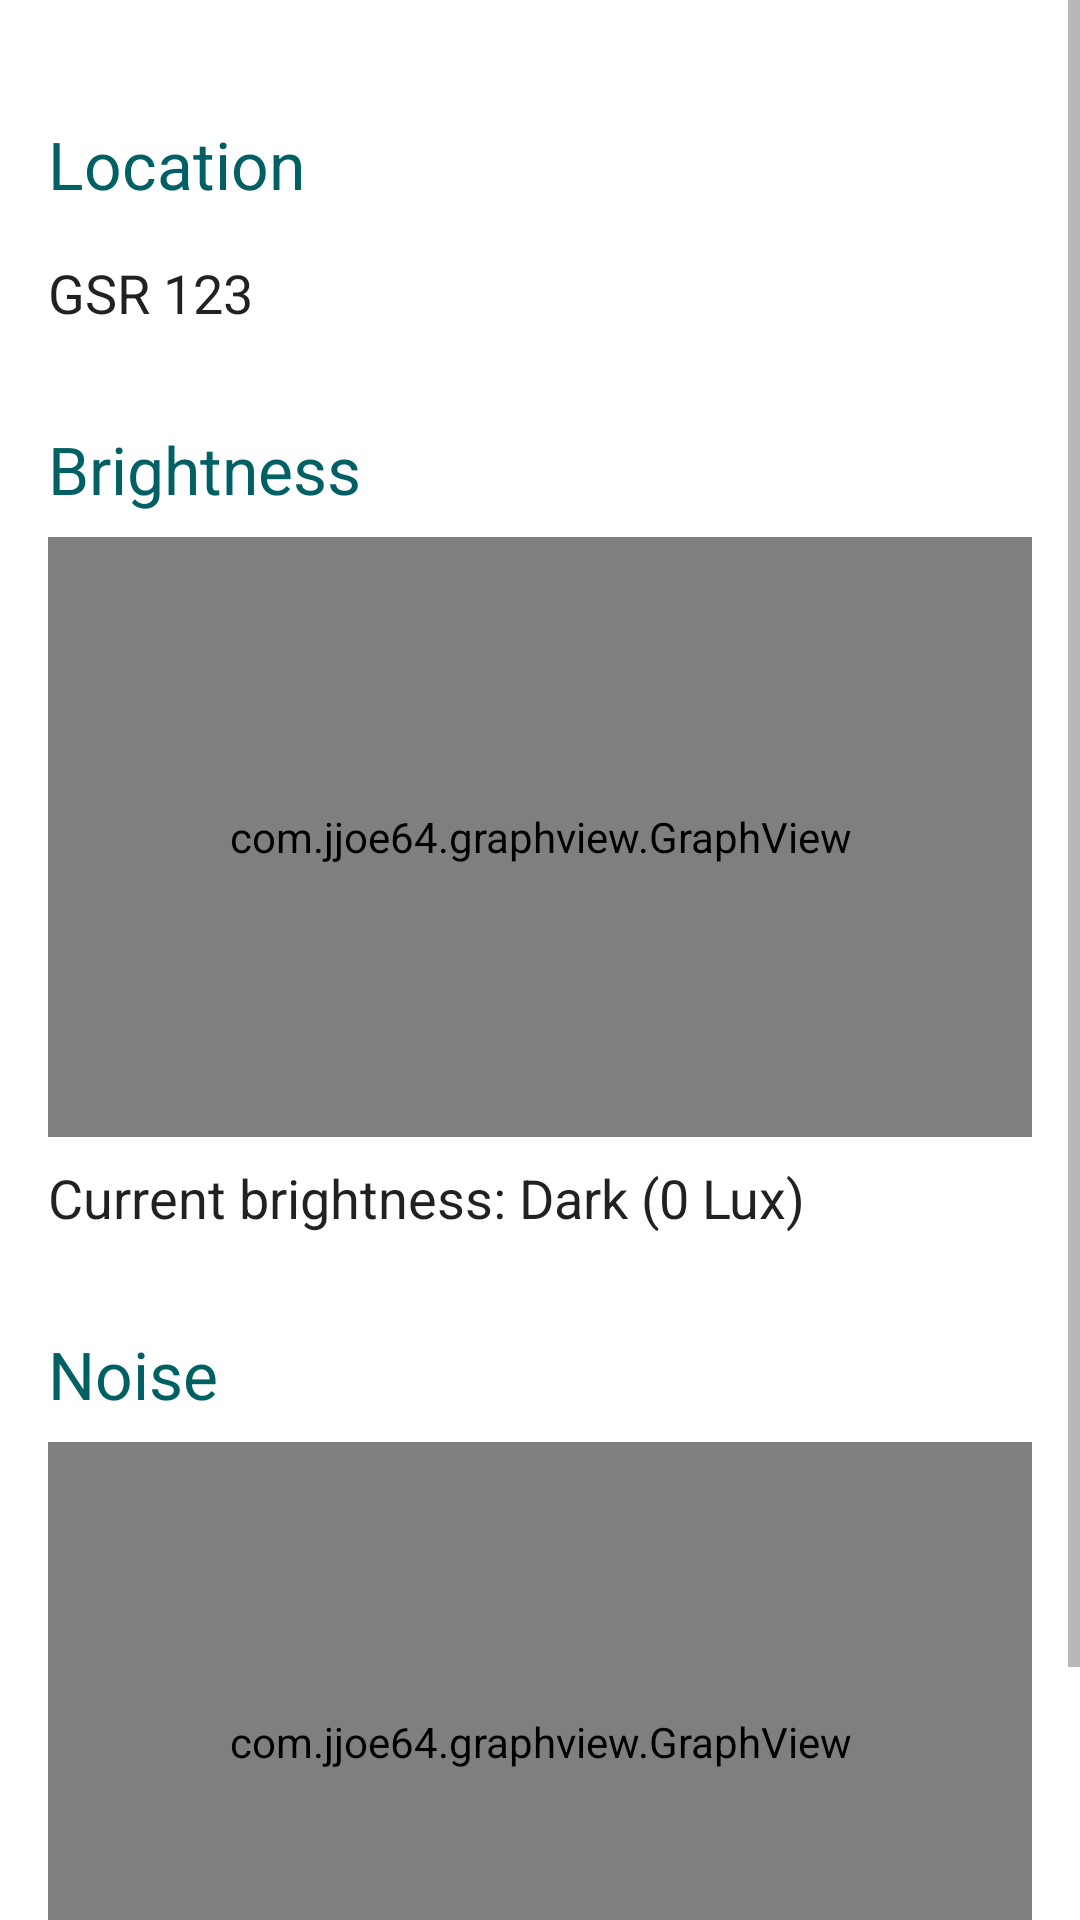

Layout XML and referenced resources for this Android screen:
<!-- AndroidManifest.xml: application theme AppTheme -->
<!-- res/layout/activity_location_result.xml -->
<?xml version="1.0" encoding="utf-8"?>
<ScrollView
    xmlns:android="http://schemas.android.com/apk/res/android"
    android:layout_width="fill_parent"
    android:layout_height="fill_parent">

    <LinearLayout xmlns:android="http://schemas.android.com/apk/res/android"
        xmlns:tools="http://schemas.android.com/tools"
        android:id="@+id/activity_location_result"
        android:layout_width="match_parent"
        android:layout_height="match_parent"
        android:paddingBottom="@dimen/activity_vertical_margin"
        android:paddingLeft="@dimen/activity_horizontal_margin"
        android:paddingRight="@dimen/activity_horizontal_margin"
        android:paddingTop="@dimen/activity_vertical_margin"
        android:orientation="vertical"
        tools:context="mobile.noise.LocationResultActivity">

        <TextView
            android:text="Location"
            style="@style/HeadingTextViewStyle"
            />

        <TextView
            android:id="@+id/roomText"
            android:text="GSR 123"
            style="@style/NormalTextViewStyle"
            />

        <TextView
            android:text="Brightness"
            style="@style/HeadingTextViewStyle"
            />
        <com.jjoe64.graphview.GraphView
            android:layout_width="match_parent"
            android:layout_height="200dip"
            android:id="@+id/brightnessGraph" />

        <TextView
            android:id="@+id/brightnessText"
            android:text="Current brightness: Dark (0 Lux)"
            style="@style/NormalTextViewStyle"
            />

        <TextView
            android:text="Noise"
            style="@style/HeadingTextViewStyle"
            />

        <com.jjoe64.graphview.GraphView
            android:layout_width="match_parent"
            android:layout_height="200dip"
            android:id="@+id/noiseGraph" />

        <TextView
            android:id="@+id/noiseText"
            android:text="Current noise: Quiet (0 dB)"
            style="@style/NormalTextViewStyle"
            />

    </LinearLayout>
</ScrollView>
<!-- resources referenced by this layout -->
<resources>
  <dimen name="activity_horizontal_margin">16dp</dimen>
  <dimen name="activity_vertical_margin">16dp</dimen>
  <style name="HeadingTextViewStyle">
          <item name="android:layout_weight">0</item>
          <item name="android:layout_width">match_parent</item>
          <item name="android:layout_height">wrap_content</item>
          <item name="android:layout_marginTop">@dimen/list_paragraph_margin</item>
          <item name="android:layout_marginBottom">@dimen/list_element_margin</item>
  
          <item name="android:textSize">22sp</item>
          <item name="android:textColor">@color/colorPrimaryDarker</item>
      </style>
  <style name="NormalTextViewStyle">
          <item name="android:layout_weight">0</item>
          <item name="android:layout_width">match_parent</item>
          <item name="android:layout_height">wrap_content</item>
          <item name="android:layout_marginTop">@dimen/list_element_margin</item>
          <item name="android:layout_marginBottom">@dimen/list_element_margin</item>
          <item name="android:textAppearance">@style/MediumText</item>
      </style>
  <style name="AppTheme" parent="Theme.AppCompat.Light.DarkActionBar">
          
          <item name="colorPrimary">@color/colorPrimary</item>
          <item name="colorPrimaryDark">@color/colorPrimaryDark</item>
          <item name="colorAccent">@color/colorAccent</item>
  
          <item name="android:textColorPrimary">@color/textColorPrimary</item>
          <item name="android:textColorPrimaryInverse">@color/textColorPrimaryInverse</item>
          <item name="android:textColorSecondary">@color/textColorSecondary</item>
          <item name="android:textColorSecondaryInverse">@color/textColorSecondaryInverse</item>
  
          <item name="android:colorBackground">@color/backgroundColor</item>
  
          <item name="android:textAppearanceMedium">@style/MediumText</item>
      </style>
  <dimen name="list_paragraph_margin">24dp</dimen>
  <dimen name="list_element_margin">8dp</dimen>
  <color name="colorPrimaryDarker">#006064</color>
  <style name="MediumText" parent="TextAppearance.AppCompat.Medium">
          <item name="android:textSize">18sp</item>
          <item name="android:textColor">?android:textColorPrimary</item>
      </style>
  <color name="colorPrimary">#00BCD4</color>
  <color name="colorPrimaryDark">#0097a7</color>
  <color name="colorAccent">#FF4081</color>
  <color name="textColorPrimary">#DE000000</color>
  <color name="textColorPrimaryInverse">#FFFFFF</color>
  <color name="textColorSecondary">#8A000000</color>
  <color name="textColorSecondaryInverse">#B3FFFFFF</color>
  <color name="backgroundColor">#FFFFFF</color>
</resources>
